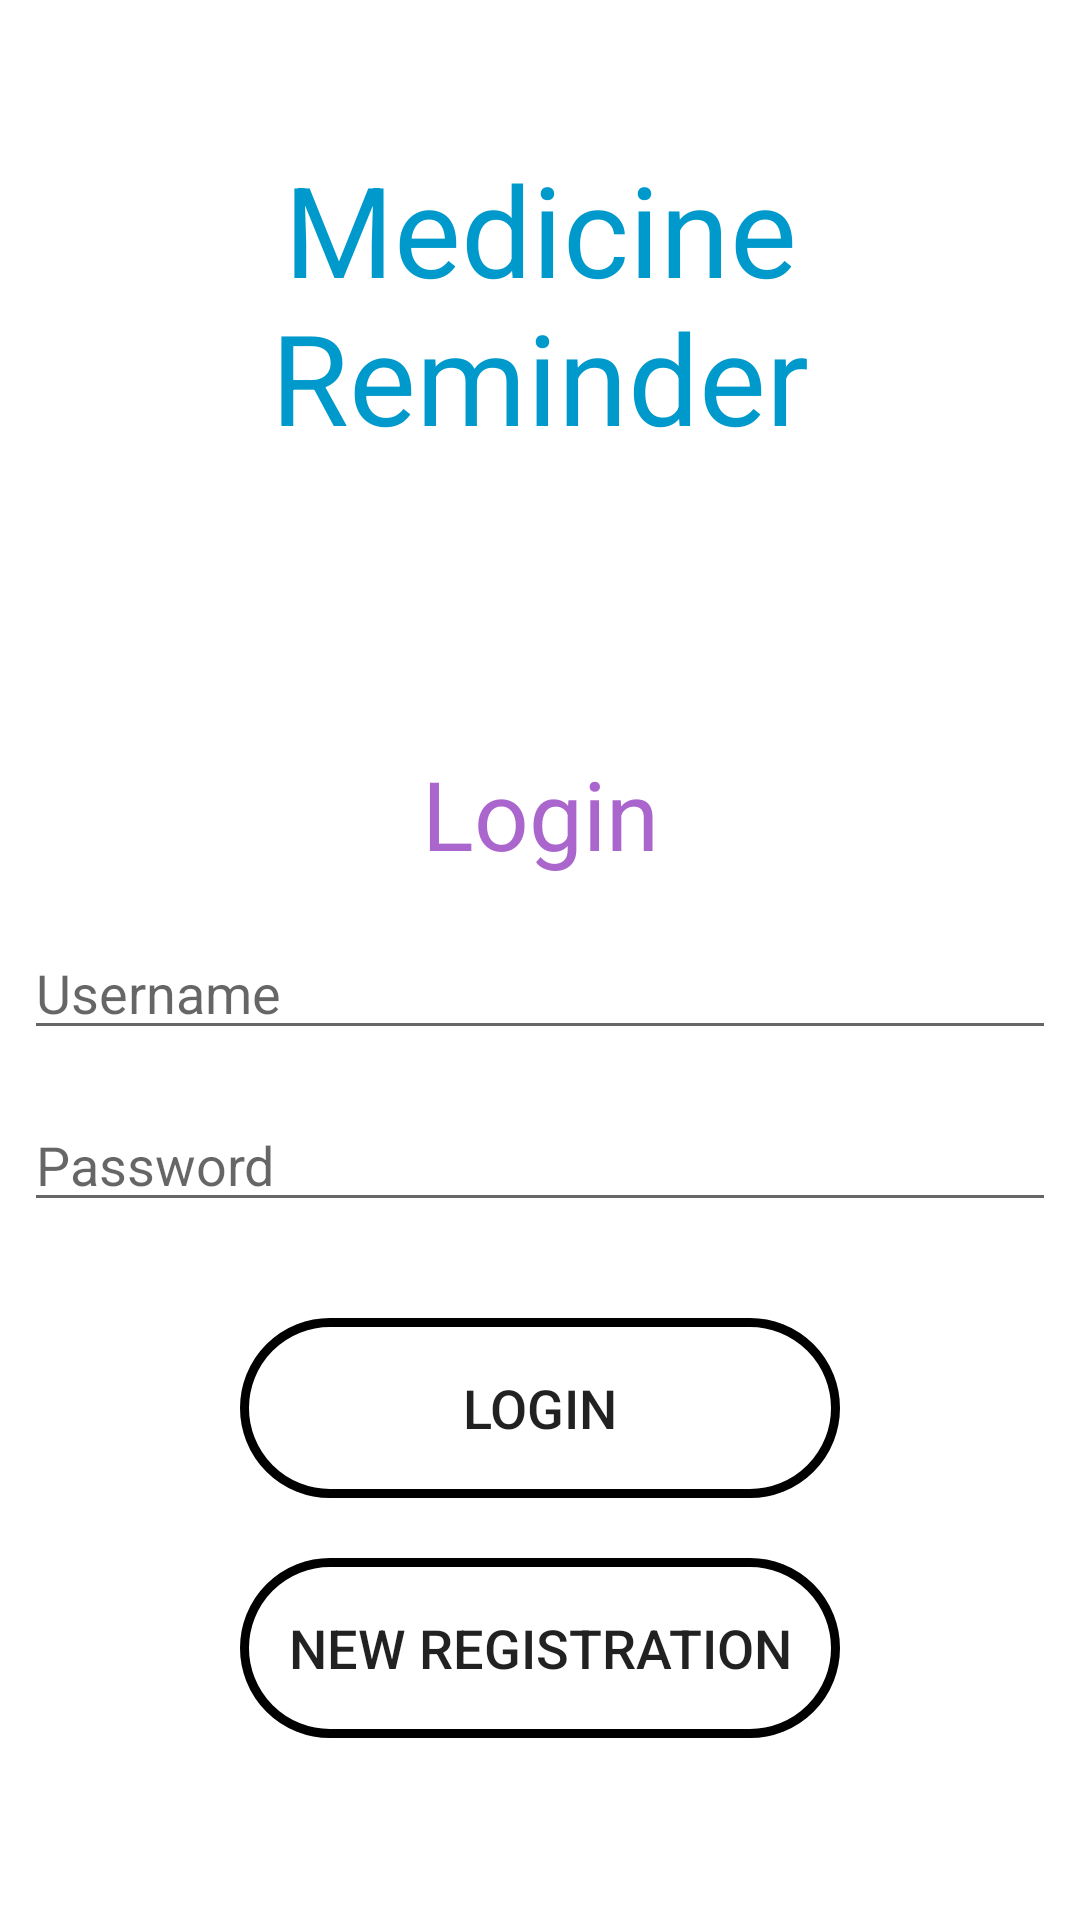

This screen was rendered from an Android layout file. Write that file and the resources it references.
<!-- AndroidManifest.xml: application theme Theme.MedicineReminderAndroidapp -->
<!-- res/layout/activity_main_log_login.xml -->
<?xml version="1.0" encoding="utf-8"?>

<LinearLayout xmlns:android="http://schemas.android.com/apk/res/android"
    xmlns:app="http://schemas.android.com/apk/res-auto"
    xmlns:tools="http://schemas.android.com/tools"
    android:layout_width="match_parent"
    android:layout_height="match_parent"
    android:orientation="vertical"
    tools:context=".MainActivityLogLogin">

    <TextView android:layout_height="wrap_content"
        android:layout_width="match_parent"
        android:textColor="@android:color/holo_blue_dark"
        android:textAlignment="center"
        android:textSize="42sp" android:text="Medicine Reminder" android:layout_marginLeft="24dp" android:layout_marginRight="24dp" android:layout_marginTop="48dp" android:id="@+id/textView"/>

    <TextView android:layout_height="wrap_content"
        android:layout_width="match_parent"
        android:textColor="@android:color/holo_purple"
        android:textAlignment="center" android:textSize="32sp"
        android:text="Login"
        android:layout_marginLeft="24dp"
        android:layout_marginRight="24dp"
        android:layout_marginTop="96dp"
        android:id="@+id/textView2"/>

    <EditText android:layout_height="wrap_content"
        android:layout_width="match_parent"
        android:layout_marginLeft="8dp"
        android:layout_marginRight="8dp"
        android:layout_marginTop="16dp"
        android:id="@+id/editTextloginUsername"
        android:inputType="textPersonName"
        android:hint="Username"/>

    <EditText android:layout_height="wrap_content"
        android:layout_width="match_parent"
        android:layout_marginLeft="8dp"
        android:layout_marginRight="8dp"
        android:layout_marginTop="16dp"
        android:id="@+id/editTextloginpassword"
        android:inputType="textPassword"
        android:hint="Password"/>

    <Button android:layout_height="wrap_content"
        android:layout_width="match_parent"
        android:textSize="18sp" android:text="Login"
        android:layout_marginLeft="80dp"
        android:layout_marginRight="80dp"
        android:layout_marginTop="32dp"
        android:id="@+id/buttonLoginin"
        android:background="@drawable/buttonshape" android:height="60dp"/>

    <Button android:layout_height="wrap_content"
        android:layout_width="match_parent"
        android:textSize="18sp"
        android:text="New Registration"
        android:layout_marginLeft="80dp"
        android:layout_marginRight="80dp"
        android:layout_marginTop="20dp"
        android:id="@+id/buttonLoginregister"
        android:background="@drawable/buttonshape"
        android:height="60dp"/>

</LinearLayout>
<!-- resources referenced by this layout -->
<resources>
  <!-- drawable buttonshape (drawable) -->
  <?xml version="1.0" encoding="UTF-8"?>
  
  
      <shape xmlns:android="http://schemas.android.com/apk/res/android">
  
      <corners android:radius="30dp"/>
  
      <stroke android:width="3dp"/>
  
  </shape>
  <style name="Theme.MedicineReminderAndroidapp" parent="Theme.MaterialComponents.DayNight.DarkActionBar">
          
          <item name="colorPrimary">@color/purple_500</item>
          <item name="colorPrimaryVariant">@color/purple_700</item>
          <item name="colorOnPrimary">@color/white</item>
          
          <item name="colorSecondary">@color/teal_200</item>
          <item name="colorSecondaryVariant">@color/teal_700</item>
          <item name="colorOnSecondary">@color/black</item>
          
          <item name="android:statusBarColor" tools:targetApi="l">?attr/colorPrimaryVariant</item>
          
      </style>
  <!-- not gathered from this repository: default colours our renderer supplied (Android Studio template values) -->
  <color name="purple_500">#FF6200EE</color>
  <color name="purple_700">#FF3700B3</color>
  <color name="teal_200">#FF03DAC5</color>
  <color name="teal_700">#FF018786</color>
  <color name="black">#FF000000</color>
  <color name="white">#FFFFFFFF</color>
</resources>
